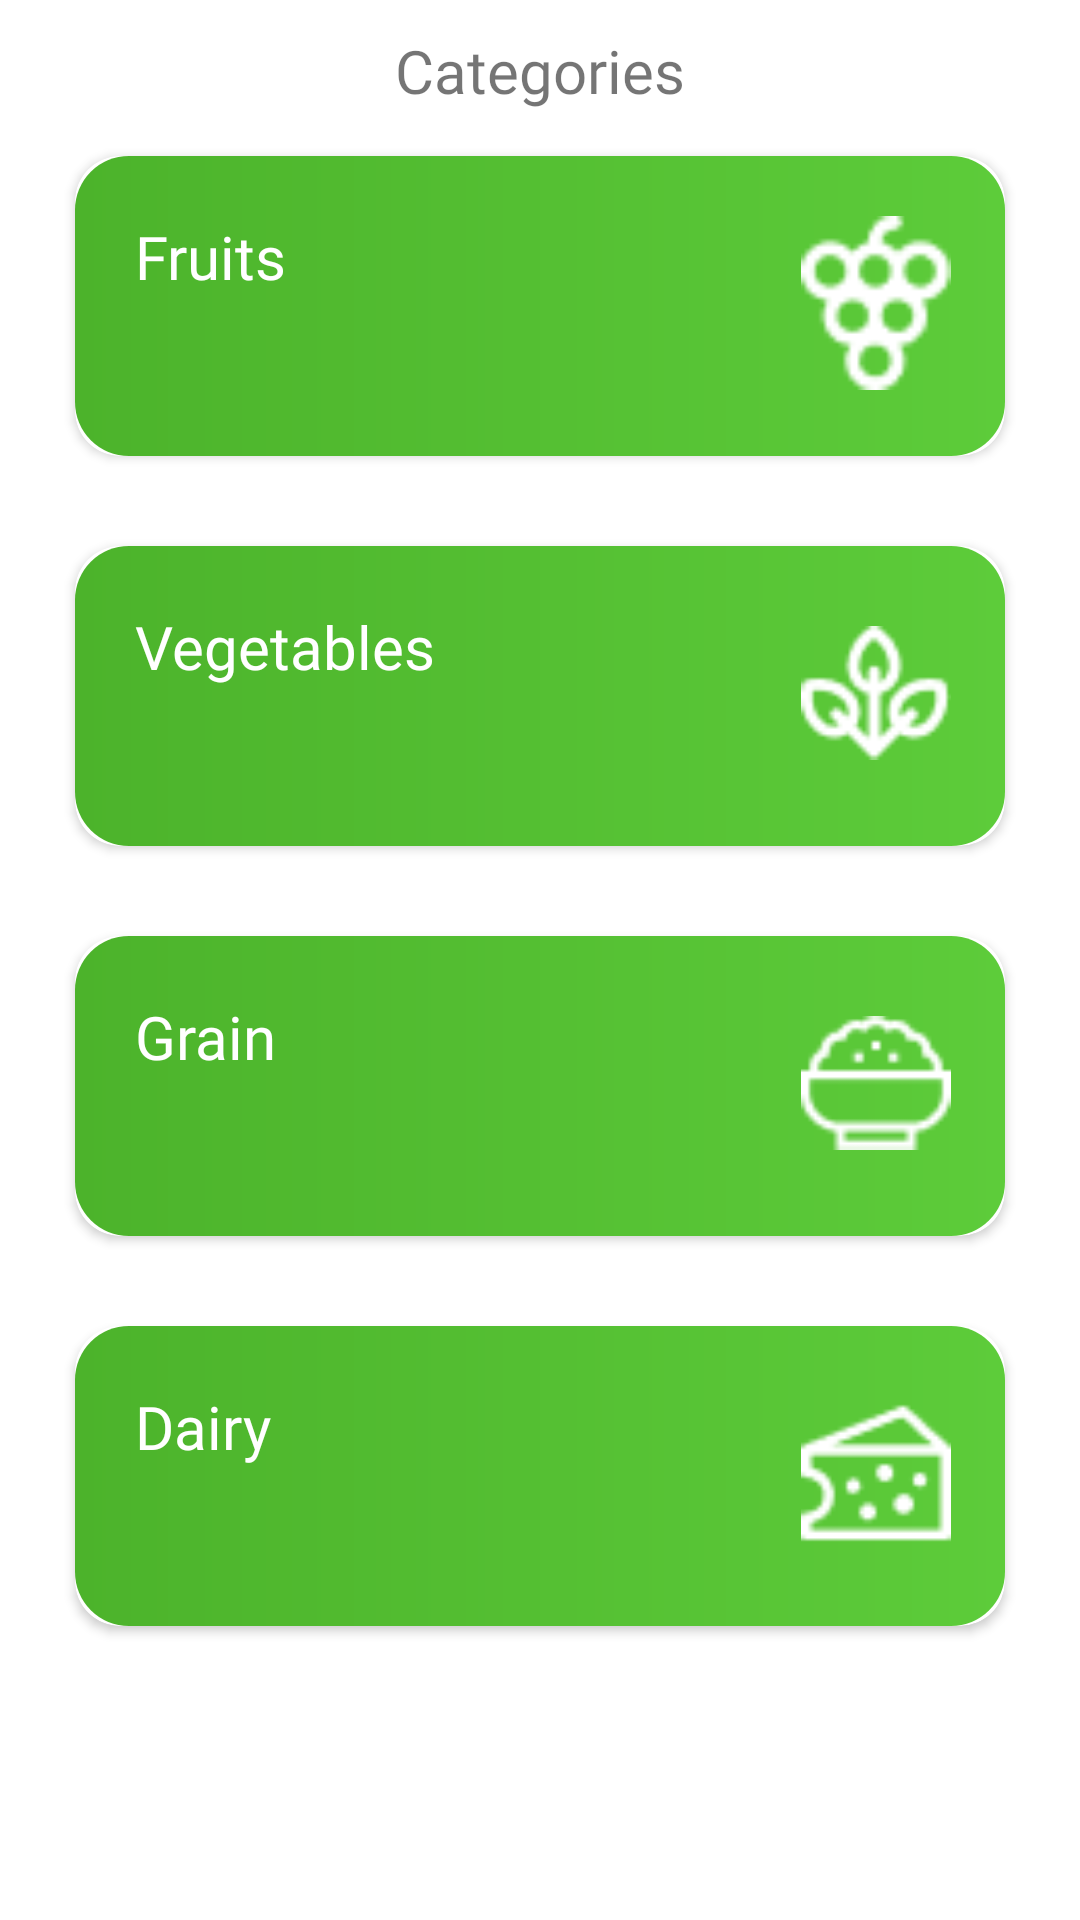

Layout XML and referenced resources for this Android screen:
<!-- AndroidManifest.xml: application theme AppTheme -->
<!-- res/layout/categories_item_layout.xml -->
<?xml version="1.0" encoding="utf-8"?>
<androidx.constraintlayout.widget.ConstraintLayout xmlns:android="http://schemas.android.com/apk/res/android"
    xmlns:app="http://schemas.android.com/apk/res-auto"
    xmlns:tools="http://schemas.android.com/tools"
    xmlns:gl="http://schemas.android.com/apk/res-auto"
    app:layout_behavior="@string/appbar_scrolling_view_behavior"
    tools:context="sasti.dukaan.grocerystorecompany.MainActivity"
    tools:showIn="@layout/app_bar_main"
    android:layout_width="match_parent"
    android:layout_height="match_parent">




    <androidx.core.widget.NestedScrollView
        android:layout_width="match_parent"
        android:layout_height="match_parent">

        <LinearLayout
            android:layout_margin="10dp"
            android:layout_width="match_parent"
            android:layout_height="wrap_content"
            android:orientation="vertical">


            <TextView
                android:layout_gravity="center"
                android:textSize="20sp"
                android:fontFamily="@font/poppins_bold"
                android:text="Categories"
                android:layout_width="wrap_content"
                android:layout_height="wrap_content"/>




            
            
            <androidx.cardview.widget.CardView
                android:layout_margin="15dp"
                android:layout_width="match_parent"
                android:layout_height="wrap_content"
                app:cardCornerRadius="15dp"
                app:cardPreventCornerOverlap="true"
                android:layout_marginTop="10dp">

                <RelativeLayout
                    android:layout_width="match_parent"
                    android:layout_height="match_parent"
                    android:minHeight="100dp"
                    android:background="@drawable/category_gradient"
                    android:padding="10dp">

                    <TextView
                        android:layout_margin="10dp"
                        android:fontFamily="@font/poppins_bold"
                        android:textColor="#fff"
                        android:textSize="20sp"
                        android:text="Fruits"
                        android:layout_width="wrap_content"
                        android:layout_height="wrap_content"/>

                    <ImageView
                        android:layout_margin="8dp"
                        android:layout_alignParentEnd="true"
                        android:src="@drawable/ic_fruit"
                        android:layout_width="50dp"
                        android:layout_height="62dp"/>




                </RelativeLayout>
            </androidx.cardview.widget.CardView>



            

            <androidx.cardview.widget.CardView
                android:layout_margin="15dp"
                android:layout_width="match_parent"
                android:layout_height="wrap_content"
                app:cardCornerRadius="15dp"
                app:cardPreventCornerOverlap="true"
                android:layout_marginTop="10dp">

                <RelativeLayout
                    android:layout_width="match_parent"
                    android:layout_height="match_parent"
                    android:minHeight="100dp"
                    android:background="@drawable/category_gradient"
                    android:padding="10dp">

                    <TextView
                        android:layout_margin="10dp"
                        android:fontFamily="@font/poppins_bold"
                        android:textColor="#fff"
                        android:textSize="20sp"
                        android:text="Vegetables"
                        android:layout_width="wrap_content"
                        android:layout_height="wrap_content"/>

                    <ImageView
                        android:layout_margin="8dp"
                        android:layout_alignParentRight="true"
                        android:src="@drawable/ic_vegetables"
                        android:layout_width="50dp"
                        android:layout_height="62dp"/>


                </RelativeLayout>
            </androidx.cardview.widget.CardView>


            


            <androidx.cardview.widget.CardView
                android:layout_margin="15dp"
                android:layout_width="match_parent"
                android:layout_height="wrap_content"
                app:cardCornerRadius="15dp"
                app:cardPreventCornerOverlap="true"
                android:layout_marginTop="10dp">

                <RelativeLayout
                    android:layout_width="match_parent"
                    android:layout_height="match_parent"
                    android:minHeight="100dp"
                    android:background="@drawable/category_gradient"
                    android:padding="10dp">

                    <TextView
                        android:layout_margin="10dp"
                        android:fontFamily="@font/poppins_bold"
                        android:textColor="#fff"
                        android:textSize="20sp"
                        android:text="Grain"
                        android:layout_width="wrap_content"
                        android:layout_height="wrap_content"/>

                    <ImageView
                        android:layout_margin="8dp"
                        android:layout_alignParentRight="true"
                        android:src="@drawable/ic_grain"
                        android:layout_width="50dp"
                        android:layout_height="62dp"/>


                </RelativeLayout>
            </androidx.cardview.widget.CardView>


            
            <androidx.cardview.widget.CardView
                android:layout_margin="15dp"
                android:layout_width="match_parent"
                android:layout_height="wrap_content"
                app:cardCornerRadius="15dp"
                app:cardPreventCornerOverlap="true"
                android:layout_marginTop="10dp">

                <RelativeLayout
                    android:layout_width="match_parent"
                    android:layout_height="match_parent"
                    android:minHeight="100dp"
                    android:background="@drawable/category_gradient"
                    android:padding="10dp">

                    <TextView
                        android:layout_margin="10dp"
                        android:fontFamily="@font/poppins_bold"
                        android:textColor="#fff"
                        android:textSize="20sp"
                        android:text="Dairy"
                        android:layout_width="wrap_content"
                        android:layout_height="wrap_content"/>

                    <ImageView
                        android:layout_margin="8dp"
                        android:layout_alignParentRight="true"
                        android:src="@drawable/ic_dairy"
                        android:layout_width="50dp"
                        android:layout_height="62dp"/>


                </RelativeLayout>
            </androidx.cardview.widget.CardView>



















        </LinearLayout>
    </androidx.core.widget.NestedScrollView>

</androidx.constraintlayout.widget.ConstraintLayout>
<!-- resources referenced by this layout -->
<resources>
  <!-- drawable category_gradient (drawable) -->
  <?xml version="1.0" encoding="utf-8"?>
  <shape xmlns:android="http://schemas.android.com/apk/res/android" android:shape="rectangle" >
      <corners
          android:radius="18dp"
          />
      <gradient
          android:angle="0"
          android:centerX="0%"
          android:startColor="#4CB32B"
          android:endColor="#5DCC3A"
          android:type="linear"
  
  
  
  
      />
  
      <size
          android:width="319dp"
          android:height="83dp"
          />
  </shape>
  <!-- drawable ic_dairy: png bitmap (drawable, 590 bytes) -->
  <!-- drawable ic_fruit: png bitmap (drawable, 723 bytes) -->
  <!-- drawable ic_grain: png bitmap (drawable, 572 bytes) -->
  <!-- drawable ic_vegetables: png bitmap (drawable, 753 bytes) -->
  <style name="AppTheme" parent="Theme.MaterialComponents.Light.NoActionBar">
          
          <item name="colorPrimary">@color/colorPrimary</item>
          <item name="colorPrimaryDark">@color/colorGreen</item>
          <item name="colorAccent">@color/colorAccent</item>
          
          <item name="android:windowContentTransitions">true</item>
      </style>
  <color name="colorPrimary">#4CB32B</color>
  <color name="colorGreen">#4CB32B</color>
  <color name="colorAccent">#03DAC5</color>
</resources>
